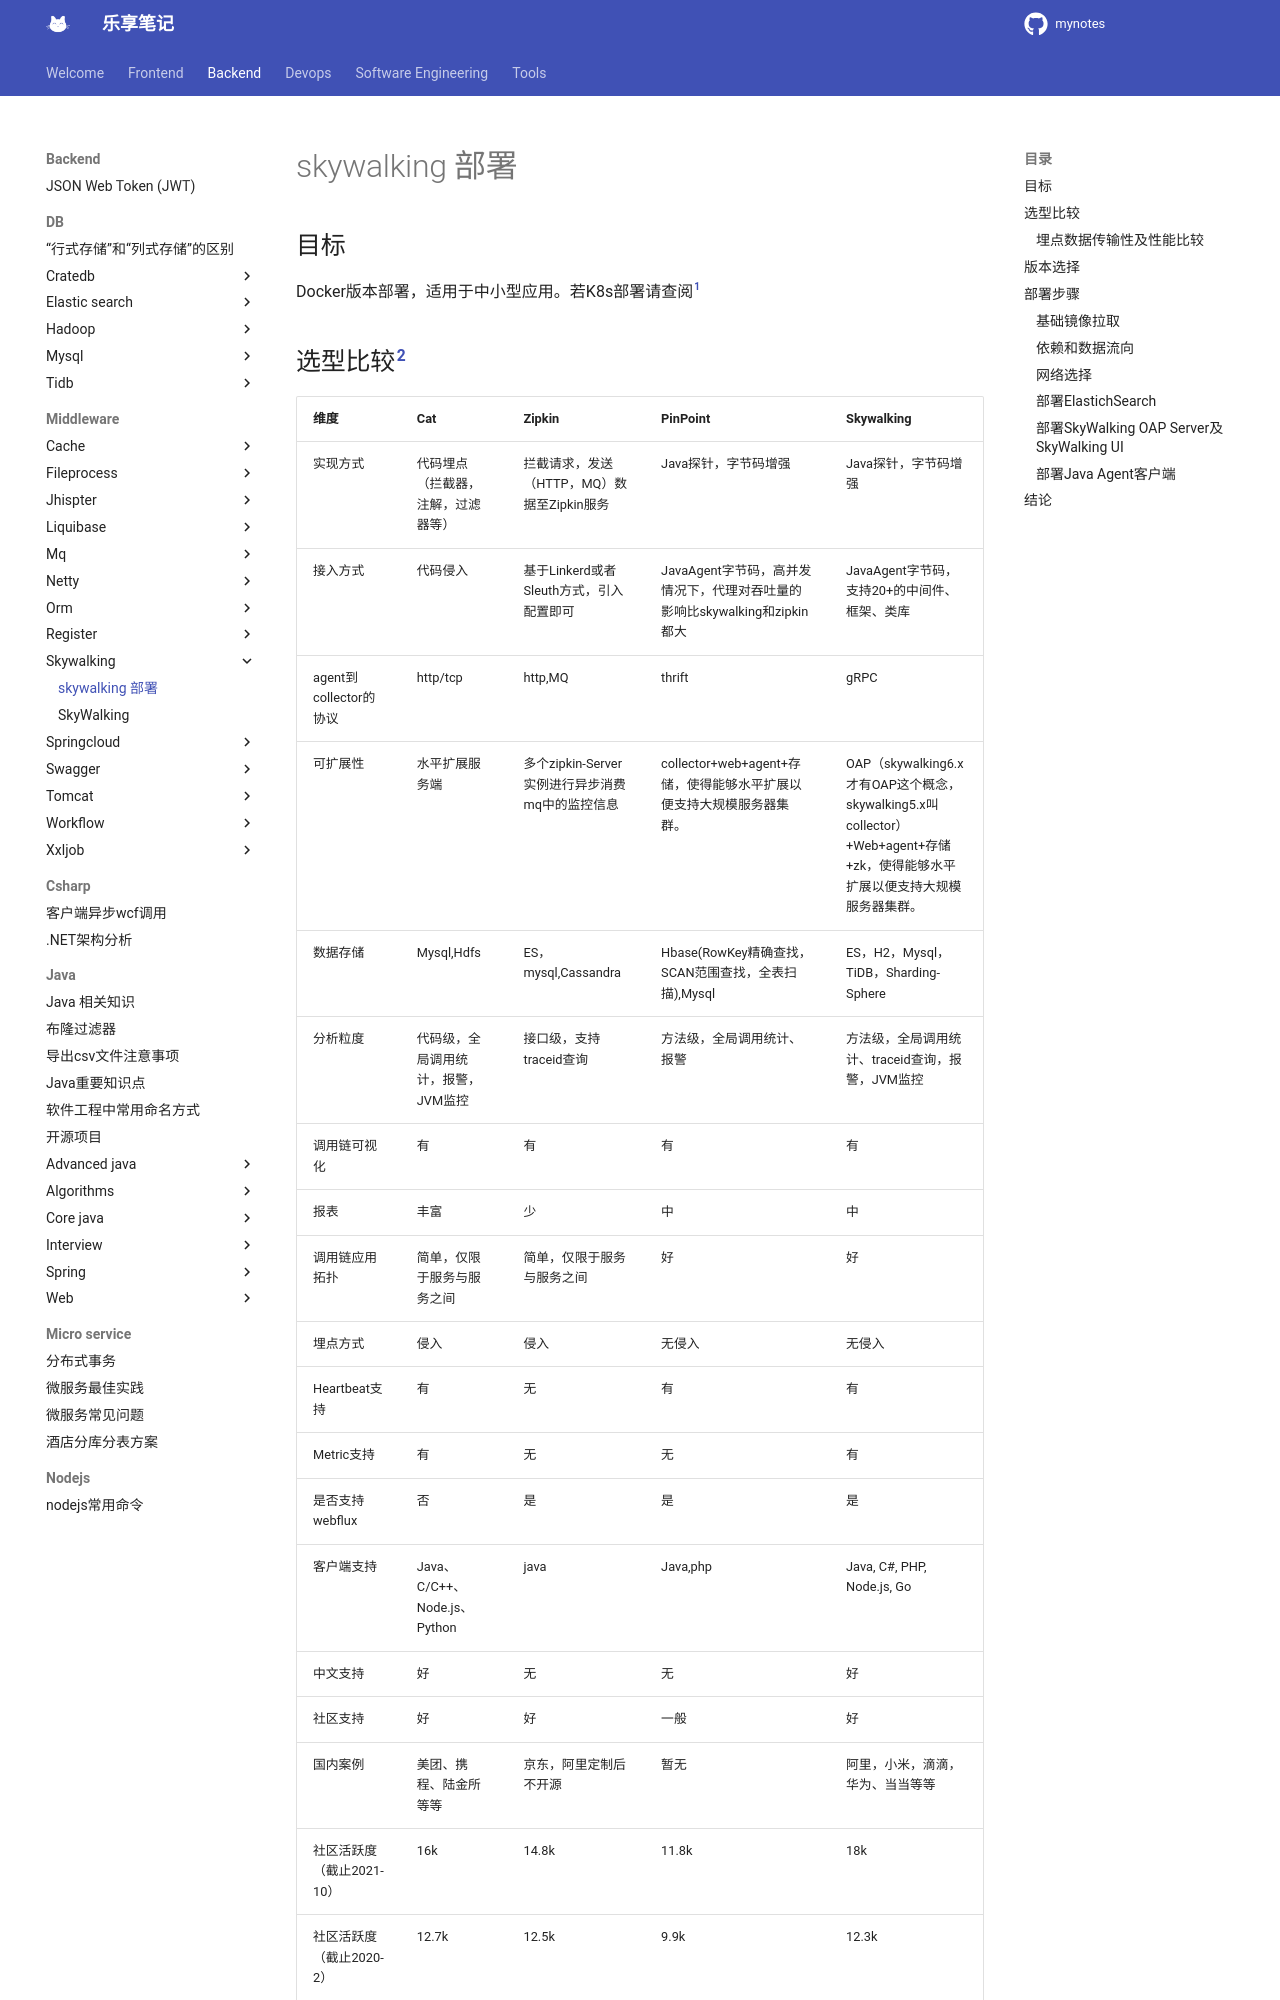

repository: jesshaw/mynotes · page: v1.3/Backend/Middleware/skywalking/skywalking-deploy/index.html · generator: mkdocs

# skywalking 部署

## 目标

Docker版本部署，适用于中小型应用。若K8s部署请查阅[^1]

## 选型比较[^2]

| 维度 | Cat | Zipkin | PinPoint | Skywalking |
| --- |  --- |  --- |  --- |  --- |
| 实现方式 | 代码埋点（拦截器，注解，过滤器等） | 拦截请求，发送（HTTP，MQ）数据至Zipkin服务 | Java探针，字节码增强 | Java探针，字节码增强 |
| 接入方式 | 代码侵入 | 基于Linkerd或者Sleuth方式，引入配置即可 | JavaAgent字节码，高并发情况下，代理对吞吐量的影响比skywalking和zipkin都大 | JavaAgent字节码，支持20+的中间件、框架、类库 |
| agent到collector的协议 | http/tcp | http,MQ | thrift | gRPC |
| 可扩展性 | 水平扩展服务端 | 多个zipkin-Server实例进行异步消费mq中的监控信息 | collector+web+agent+存储，使得能够水平扩展以便支持大规模服务器集群。 | OAP（skywalking6.x才有OAP这个概念，skywalking5.x叫collector）+Web+agent+存储+zk，使得能够水平扩展以便支持大规模服务器集群。 |
| 数据存储 | Mysql,Hdfs | ES，mysql,Cassandra | Hbase(RowKey精确查找，SCAN范围查找，全表扫描),Mysql | ES，H2，Mysql，TiDB，Sharding-Sphere |
| 分析粒度 | 代码级，全局调用统计，报警，JVM监控 | 接口级，支持traceid查询 | 方法级，全局调用统计、报警 | 方法级，全局调用统计、traceid查询，报警，JVM监控 |
| 调用链可视化 | 有 | 有 | 有 | 有 |
| 报表 | 丰富 | 少 | 中 | 中 |
| 调用链应用拓扑 | 简单，仅限于服务与服务之间 | 简单，仅限于服务与服务之间 | 好 | 好 |
| 埋点方式 | 侵入 | 侵入 | 无侵入 | 无侵入 |
| Heartbeat支持 | 有 | 无 | 有 | 有 |
| Metric支持 | 有 | 无 | 无 | 有 |
| 是否支持webflux | 否 | 是 | 是 | 是 |
| 客户端支持 | Java、C/C++、Node.js、Python | java | Java,php | Java, C#, PHP, Node.js, Go |
| 中文支持 | 好 | 无 | 无 | 好 |
| 社区支持 | 好 | 好 | 一般 | 好 |
| 国内案例 | 美团、携程、陆金所等等 | 京东，阿里定制后不开源 | 暂无 | 阿里，小米，滴滴，华为、当当等等 |
| 社区活跃度（截止2021-10） | 16k | 14.8k | 11.8k | 18k |
| 社区活跃度（截止2020-2） | 12.7k | 12.5k | 9.9k | 12.3k |
| 社区活跃度（截止2020-22） | 12.7k | 12.5k | 9.9k | 12.3k |
| 社区活跃度（截止2019-12 | 12.3K | 12.2K |  | 11.8K |
| 社区活跃度（截止2018-5） | 4.9k | 8.4k | 5.9k | 3.3k |

### 埋点数据传输性及性能比较

https://zhuanlan.zhihu.com/p/60436915

综合考虑现有项目情况和资源状况选用SkyWalking合适。

## 版本选择

选择8.7.0 [^3]

原因：之前的版本没这个版本完善，之后的版本目前agent包还没有好（如8.8.1）。

## 部署步骤

基于[SkyWalking架构](./skywalking.md)相关知识，若选用ElasticSearch作为存储库，至少需要启用4个docker容器。分别为

- ElastichSearch
- SkyWalking OAP Server
- SkyWalking UI
- Java Agent容器
